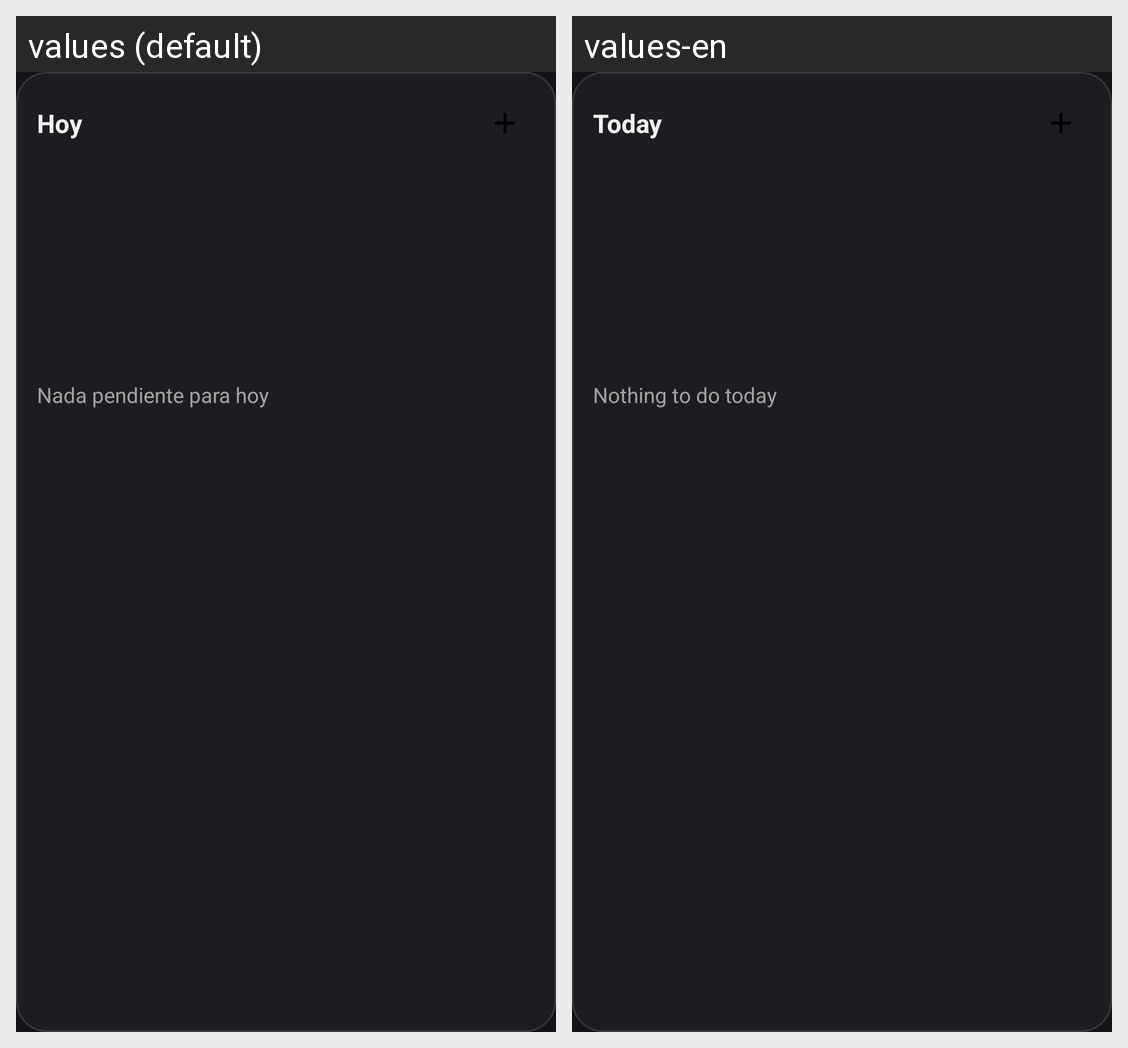

The same Android screen rendered under two of its app's locales, left to right. List the strings drawn on it with the default value and each locale's translation.
Android screen res/layout/widget_today.xml rendered under 2 locales, left to right: values (default), values-en. Device: Nexus 5 (rendered at 1080×1920; each locale shown at half size, 540×960, under a caption strip naming it); theme Theme.Whider.
Strings drawn on this screen, with the default value and each locale's value (text and hints the layout hard-codes, and strings that could not be matched under every locale, appear in the picture but are not listed):

widget_title
  values: Hoy
  values-en: Today

widget_empty
  values: Nada pendiente para hoy
  values-en: Nothing to do today
